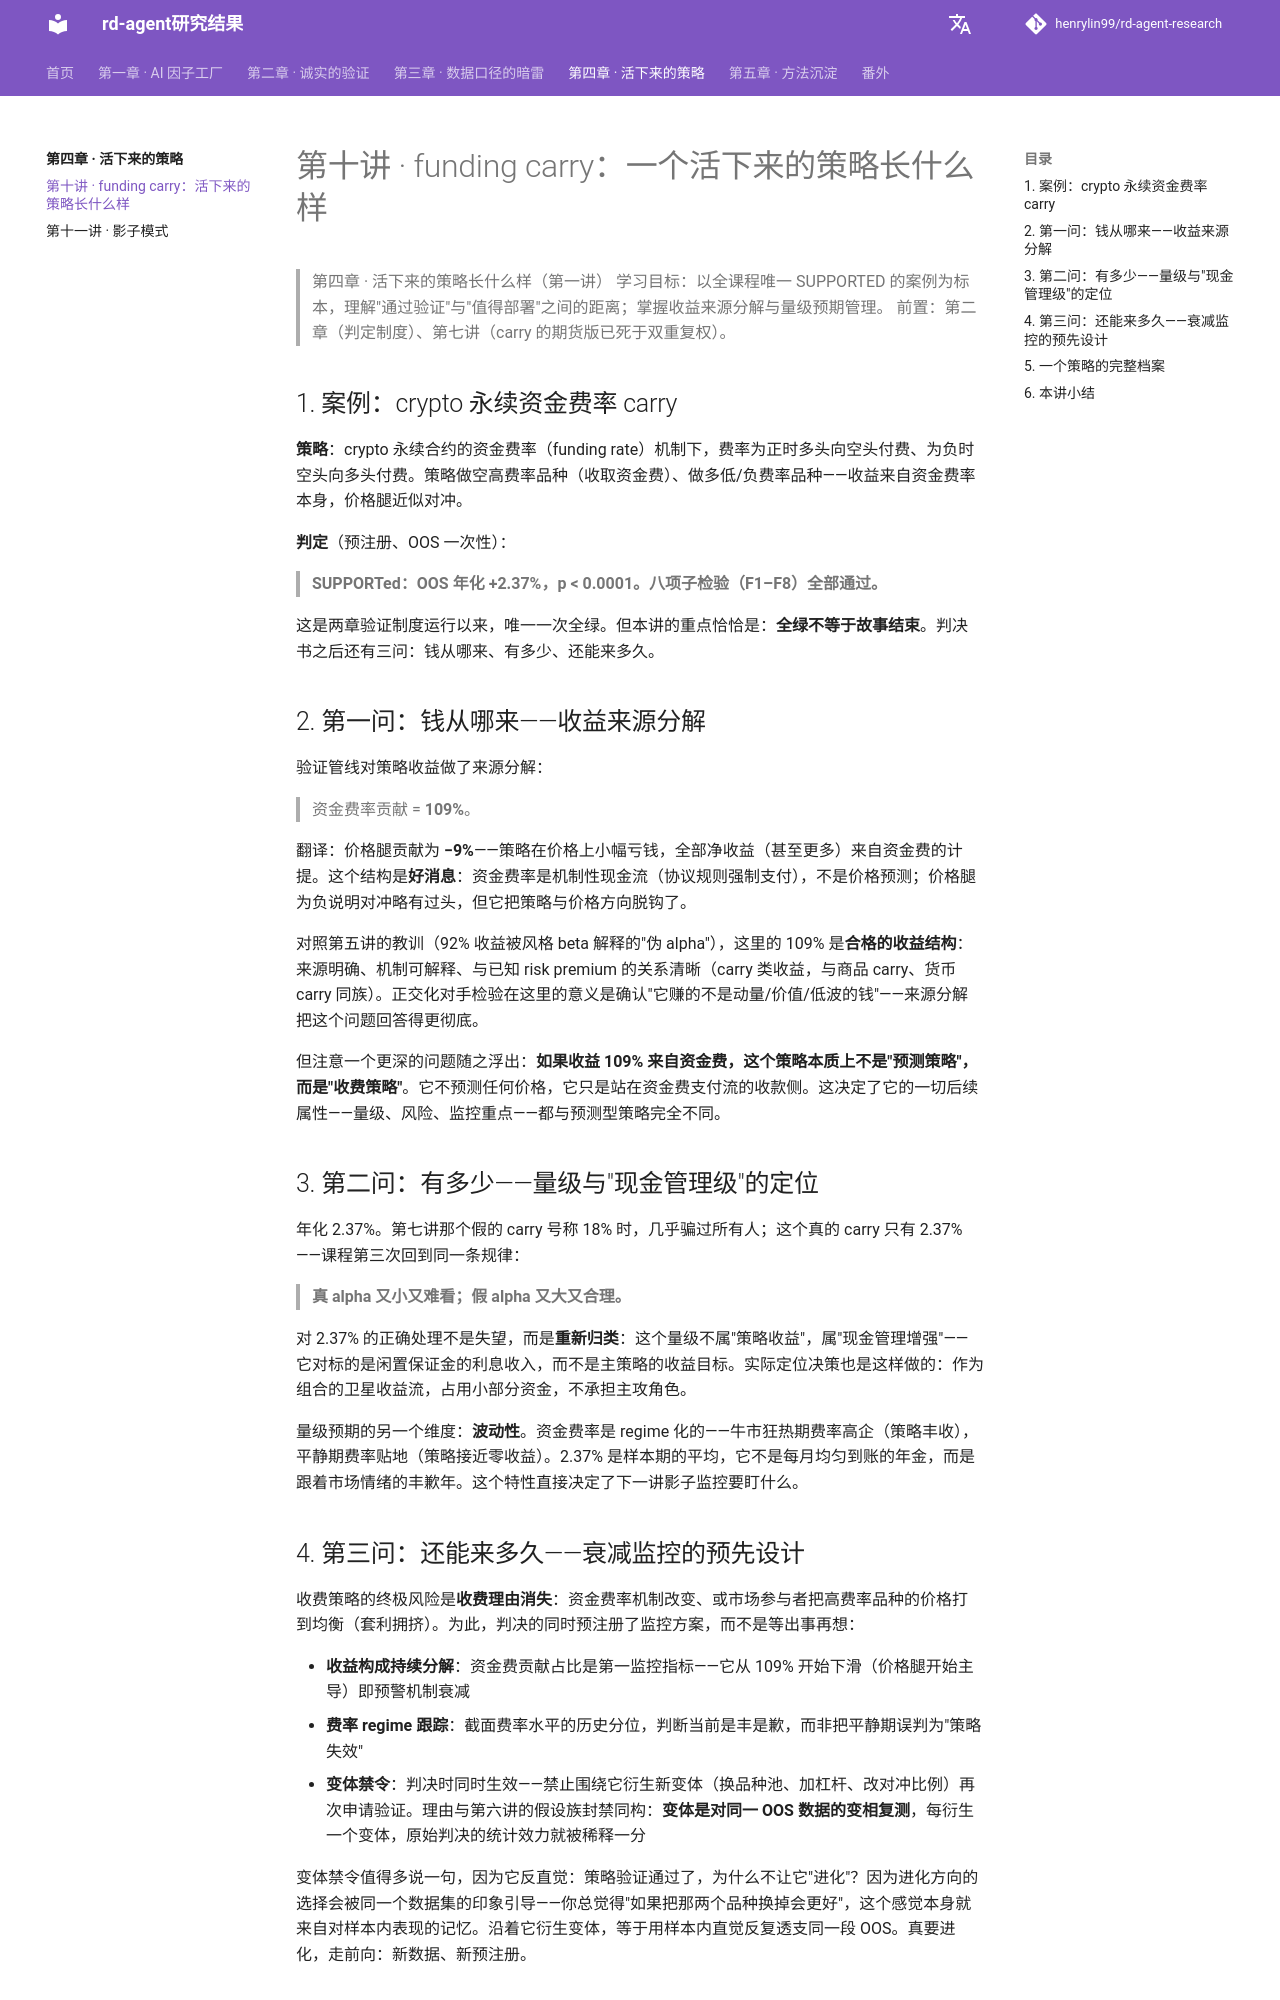

repository: henrylin99/rd-agent-research · page: ch04_survivor/E10_funding_carry全程/index.html · generator: mkdocs

# 第十讲 · funding carry：一个活下来的策略长什么样

> 第四章 · 活下来的策略长什么样（第一讲）
> 学习目标：以全课程唯一 SUPPORTED 的案例为标本，理解"通过验证"与"值得部署"之间的距离；掌握收益来源分解与量级预期管理。
> 前置：第二章（判定制度）、第七讲（carry 的期货版已死于双重复权）。

## 1. 案例：crypto 永续资金费率 carry

**策略**：crypto 永续合约的资金费率（funding rate）机制下，费率为正时多头向空头付费、为负时空头向多头付费。策略做空高费率品种（收取资金费）、做多低/负费率品种——收益来自资金费率本身，价格腿近似对冲。

**判定**（预注册、OOS 一次性）：

> **SUPPORTed：OOS 年化 +2.37%，p < 0.0001。八项子检验（F1–F8）全部通过。**

这是两章验证制度运行以来，唯一一次全绿。但本讲的重点恰恰是：**全绿不等于故事结束**。判决书之后还有三问：钱从哪来、有多少、还能来多久。

## 2. 第一问：钱从哪来——收益来源分解

验证管线对策略收益做了来源分解：

> 资金费率贡献 = **109%**。

翻译：价格腿贡献为 **−9%**——策略在价格上小幅亏钱，全部净收益（甚至更多）来自资金费的计提。这个结构是**好消息**：资金费率是机制性现金流（协议规则强制支付），不是价格预测；价格腿为负说明对冲略有过头，但它把策略与价格方向脱钩了。

对照第五讲的教训（92% 收益被风格 beta 解释的"伪 alpha"），这里的 109% 是**合格的收益结构**：来源明确、机制可解释、与已知 risk premium 的关系清晰（carry 类收益，与商品 carry、货币 carry 同族）。正交化对手检验在这里的意义是确认"它赚的不是动量/价值/低波的钱"——来源分解把这个问题回答得更彻底。

但注意一个更深的问题随之浮出：**如果收益 109% 来自资金费，这个策略本质上不是"预测策略"，而是"收费策略"**。它不预测任何价格，它只是站在资金费支付流的收款侧。这决定了它的一切后续属性——量级、风险、监控重点——都与预测型策略完全不同。

## 3. 第二问：有多少——量级与"现金管理级"的定位

年化 2.37%。第七讲那个假的 carry 号称 18% 时，几乎骗过所有人；这个真的 carry 只有 2.37%——课程第三次回到同一条规律：

> **真 alpha 又小又难看；假 alpha 又大又合理。**

对 2.37% 的正确处理不是失望，而是**重新归类**：这个量级不属"策略收益"，属"现金管理增强"——它对标的是闲置保证金的利息收入，而不是主策略的收益目标。实际定位决策也是这样做的：作为组合的卫星收益流，占用小部分资金，不承担主攻角色。

量级预期的另一个维度：**波动性**。资金费率是 regime 化的——牛市狂热期费率高企（策略丰收），平静期费率贴地（策略接近零收益）。2.37% 是样本期的平均，它不是每月均匀到账的年金，而是跟着市场情绪的丰歉年。这个特性直接决定了下一讲影子监控要盯什么。
